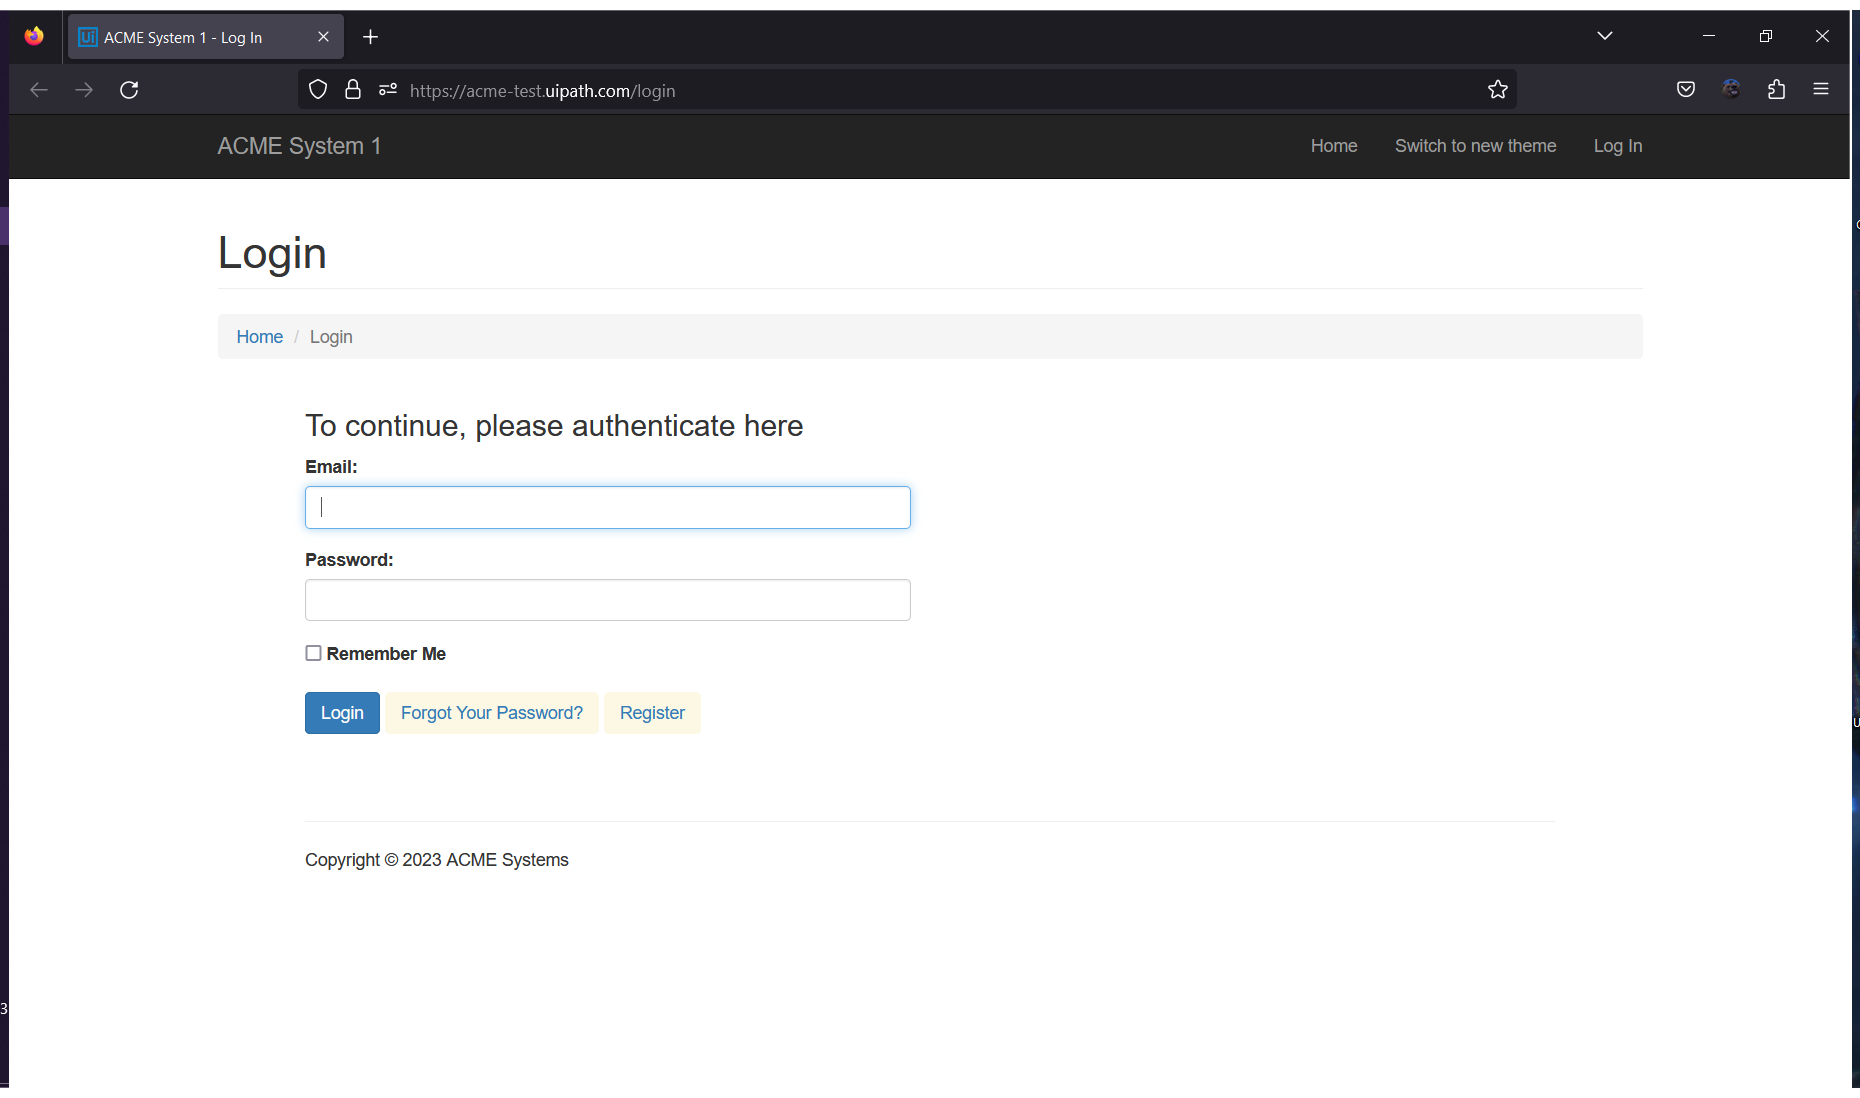
Task: Robotic Enterprise Framework
Workflow: LogOut_ACME

Step 1 [try]: Use Browser Firefox: ACME System 1 - Log In (firefox.exe)

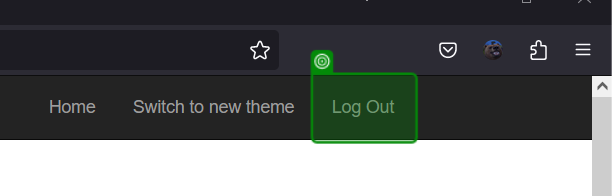
Step 2 [try]: check 'Log Out'

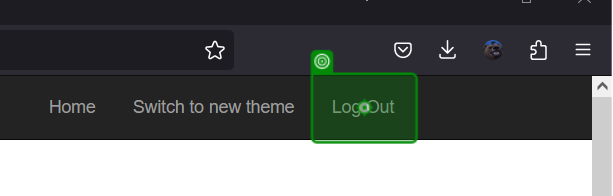
Step 3 [try]: click on 'Log Out'